Run: headless pygame with SDL's dummy video driver; simulated clock (each Clock.tick advances the game by its frame time, no real sleeping); random seed 0; keys injected as events and as key.get_pressed() state; no mouse input.
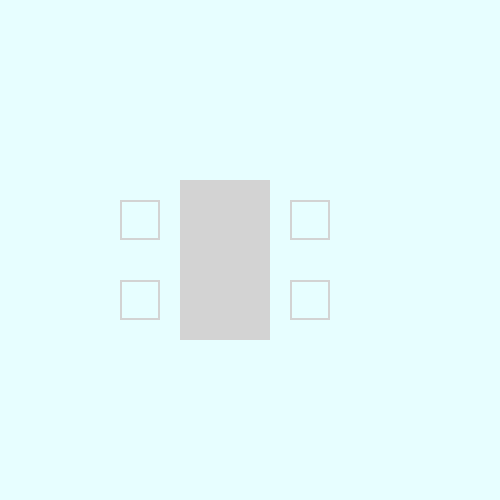
Frame 1 of 4 · flips 1–60 · no input
Frame 2 of 4 · flips 61–180 · tapped SPACE, RETURN · held RIGHT (→), D · screen unchanged from frame 1, image omitted
Frame 3 of 4 · flips 181–300 · held DOWN (↓), S · screen unchanged from frame 2, image omitted
Frame 4 of 4 · flips 301–420 · held LEFT (←), A, UP (↑), W · screen unchanged from frame 3, image omitted

The pygame program that drew these frames:

import pygame


pygame.init()

window = pygame.display.set_mode([500,500])
pygame.display.set_caption("Dining Room")
bg_color = (231,254,255)
BLACK = (0,0,0)
WHITE = (255,255,255)
GREY = (211,211,211)
GREEN = (0,128,0)
RED = (134,1,17)


seat_list = None

running = True



def redraw():
    window.fill((bg_color))  # background color

    table = pygame.sprite.Sprite
    table.status = "ready"

    if table.status == "ready":
        pygame.draw.rect(window, GREY, (180, 180, 90, 160))
    elif table.status == "sat":
        pygame.draw.rect(window,GREEN,(180,180,90,160))
    elif table.status == "dirty":
        pygame.draw.rect(window, RED, (180, 180, 90, 160))


    seat1 = pygame.sprite.Sprite
    seat1.sat = False
    if seat1.sat == True:
        pygame.draw.rect(window,BLACK,(120, 280,40,40))
    pygame.draw.rect(window,GREY,(120, 280,40,40),2)

    seat2 = pygame.sprite.Sprite
    seat2.sat = False
    if seat2.sat == True:
        pygame.draw.rect(window,BLACK,(120, 200,40,40))
    pygame.draw.rect(window, GREY, (120, 200, 40, 40), 2)

    seat3 = pygame.sprite.Sprite
    seat3.sat = False
    if seat3.sat == True:
        pygame.draw.rect(window,BLACK,(290, 200,40,40))
    pygame.draw.rect(window, GREY, (290, 200, 40, 40), 2)

    seat4 = pygame.sprite.Sprite
    seat4.sat= False
    if seat4.sat == True:
        pygame.draw.rect(window,BLACK,(290,280,40,40))
    pygame.draw.rect(window, GREY, (290, 280, 40, 40), 2)


    if seat1.sat or seat2.sat or seat3.sat or seat4.sat:
        table.sat = "sat"

    pygame.display.update()


# main loop
while running:

    for event in pygame.event.get():
        if event.type == pygame.QUIT:
            running =False

    keys = pygame.key.get_pressed()

    if keys[pygame.K_1]:
        seat1.sat = True
    #if keys[pygame.K_2]:
        #seat 2 has person
    #if keys[pygame.K_3]:
        #seat 3 has person
    #if keys[pygame.K_4]:
        #seat 4 has person

    redraw()
    pygame.display.flip()
pygame.quit()
